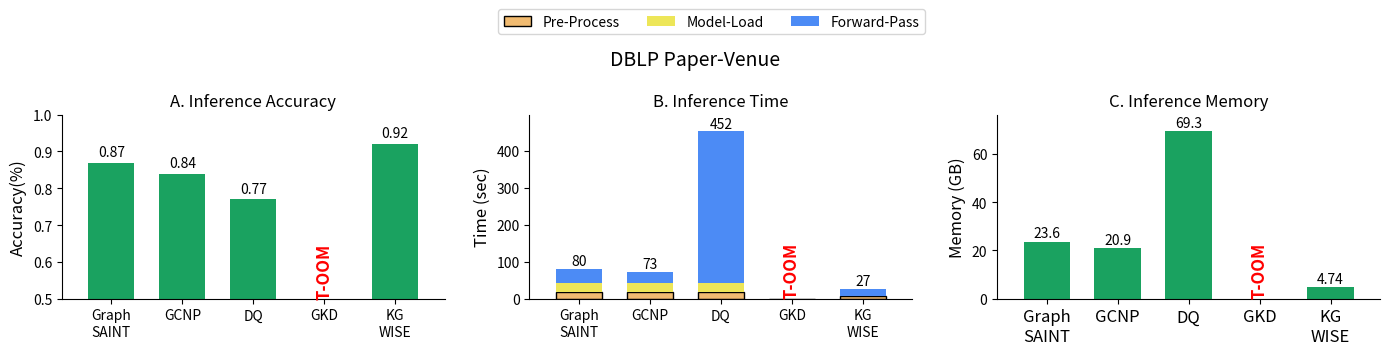

Write the Python code that produced this figure.
import matplotlib.pyplot as plt
import numpy as np


save = True
FIG_1 = False
ACC = False
MEM = False
TIME = False
# Data for the bars
labels = ['Graph\nSAINT', 'GCNP','DQ','GKD', 'KG\nWISE'] #'Default\nTOSA' [3]


#if False:
# Inference_TIME
inference_time_Load_Default = [18.56]
inference_time_Model_Default = [24.68] 
inference_time_Inf_Default = [37.6]

inference_time_Load_KG_WISE = [6.15]
inference_time_Model_KG_WISE = [1.8] 
inference_time_Inf_KG_WISE = [19.54]

inference_time_Load_Prune= [19.03]
inference_time_Model_Prune = [24.41]
inference_time_Inf_Prune= [29.83]

# inference_time_Load_Default_TOSA = [12.17]
# inference_time_Model_Default_TOSA = [17.98]
# inference_time_Inf_Default_TOSA = [20.2]

inference_time_Load_DQ = [17.95]
inference_time_Model_DQ = [25.16] 
inference_time_Inf_DQ = [409.18]

inference_time_Load_GKD = [0]
inference_time_Model_GKD = [0] 
inference_time_Inf_GKD = [0]

# ACCURACY
accuracy_Default = [0.87]
accuracy_KG_WISE = [0.92]
accuracy_Prune_train = [0.84]
# accuracy_Default_TOSA = [0.92]
accuracy_DQ = [0.77]
accuracy_GKD = [0]


# MAX RAM USAGE
ram_Default = [23.6]
ram_KG_WISE = [4.74]
ram_Prune_train = [20.9]
# ram_Default_TOSA = [16.59]
ram_DQ = [69.3]
ram_GKD = [0]



x = np.arange(len(labels))

# Width of the bars
width = 0.65

# Create a new figure
if FIG_1:
    fig = plt.figure(figsize=(14, 6))
else:
    fig = plt.figure(figsize=(14, 6))

if not FIG_1:
    fig.suptitle('DBLP Paper-Venue', fontsize=14,y=0.85,)

# ACCURACY subplot
if not FIG_1 or ACC:
    ax2 = fig.add_subplot(231)
    bars2_1 = ax2.bar(x[0], accuracy_Default, width, color='#1aa260', label='Default')#4c8bf5 
    bars2_2 = ax2.bar(x[1], accuracy_Prune_train, width, color='#1aa260', label='GCNP')#F1BB71
    bars2_5 = ax2.bar(x[2], accuracy_DQ, width, color='#1aa260', label='DQ')
    bars2_3 = ax2.bar(x[3], accuracy_GKD, width, color='#1aa260', label='GKD') ##CBF7DD
    bars2_4 = ax2.bar(x[4], accuracy_KG_WISE, width, color='#1aa260', label='KG-WISE')
    
    
    ax2.set_ylabel('Accuracy(%)',fontsize=12)
    if not FIG_1:
        ax2.set_title('A. Inference Accuracy',fontsize=12)
    else:
        ax2.set_title('C. Inference Accuracy',fontsize=12)
    ax2.set_xticks(x)
    if not FIG_1:
        ax2.set_xticklabels(labels,fontsize=10)
    else:
        ax2.set_xticklabels(labels,fontsize=12)
    if FIG_1:
        ax2.tick_params(axis='y', labelsize=12)
    ax2.set_ylim(0.5, 1)
    ax2.margins(x=0.08)
    ax2.spines['top'].set_visible(False)
    ax2.spines['right'].set_visible(False)
    
    # ax2.legend(loc='upper center', bbox_to_anchor=(0.5, -0.15), ncol=3)
    
    for bars in [bars2_1, bars2_2,bars2_5, bars2_4]: #bars2_3,
        for bar in bars:
            yval = bar.get_height()
            ax2.text(bar.get_x() + bar.get_width()/2.0, yval + 0.01, round(yval, 3), ha='center', va='bottom')
    
    # T-OOM Bar for GKD
    for bars in [bars2_3,]:
        for bar in bars:
            ax2.text(bar.get_x() + bar.get_width() / 2.0, bar.get_height() +0.5, 'T-OOM', ha='center', va='bottom', color='red', fontsize=12, fontweight='bold',rotation=90)
    
    # fig.savefig('/home/<user>/GitRepos/Bar_graphs/TRAINING_wise_v_prune/DBLP_INF-ACC.pdf', dpi=1200, bbox_inches='tight',format='pdf')
    fig.savefig('DBLP_INF-ACC.pdf', dpi=1200,bbox_inches='tight', format='pdf')


# inference_time subplot

if not FIG_1 or TIME:
    ax1 = fig.add_subplot(232)
    bars1_1a = ax1.bar(x[0], inference_time_Load_Default, width, color='#F1BB71', label='Load', edgecolor='black')
    bars1_1b = ax1.bar(x[0], inference_time_Model_Default, width, bottom=inference_time_Load_Default, color='#ede658', label='Model')
    bars1_1c = ax1.bar(x[0], inference_time_Inf_Default, width, bottom=np.add(inference_time_Load_Default, inference_time_Model_Default), color='#4c8bf5', label='Inference')
    
    bars1_2a = ax1.bar(x[1], inference_time_Load_Prune, width, color='#F1BB71', edgecolor='black')
    bars1_2b = ax1.bar(x[1], inference_time_Model_Prune, width, bottom=inference_time_Load_Prune, color='#ede658')
    bars1_2c = ax1.bar(x[1], inference_time_Inf_Prune, width, bottom=np.add(inference_time_Load_Prune, inference_time_Model_Prune), color='#4c8bf5')
    
    bars1_3a = ax1.bar(x[3], inference_time_Load_GKD, width, color='#F1BB71', edgecolor='black')
    # bars1_3b = ax1.bar(x[4], inference_time_Model_Default_TOSA, width, bottom=inference_time_Load_Default_TOSA, color='#ede658')
    # bars1_3c = ax1.bar(x[4], inference_time_Inf_Default_TOSA, width, bottom=np.add(inference_time_Load_Default_TOSA, inference_time_Model_Default_TOSA), color='#4c8bf5')
    
    bars1_4a = ax1.bar(x[4], inference_time_Load_KG_WISE, width, color='#F1BB71', edgecolor='black')
    bars1_4b = ax1.bar(x[4], inference_time_Model_KG_WISE, width, bottom=inference_time_Load_KG_WISE, color='#ede658')
    bars1_4c = ax1.bar(x[4], inference_time_Inf_KG_WISE, width, bottom=np.add(inference_time_Load_KG_WISE, inference_time_Model_KG_WISE), color='#4c8bf5')
    
    bars1_5a = ax1.bar(x[2], inference_time_Load_DQ, width, color='#F1BB71', edgecolor='black')
    bars1_5b = ax1.bar(x[2], inference_time_Model_DQ, width, bottom=inference_time_Load_DQ, color='#ede658')
    bars1_5c = ax1.bar(x[2], inference_time_Inf_DQ, width, bottom=np.add(inference_time_Load_DQ, inference_time_Model_DQ), color='#4c8bf5')
    
    
    ax1.set_ylabel('Time (sec)',fontsize=12)
    if not FIG_1:
        ax1.set_title('B. Inference Time',fontsize=12)
        ax1.set_xticklabels(labels,fontsize=10)
    else:
        ax1.set_title('B. Inference Time',fontsize=15,y=1.07)
        ax1.set_xticklabels(labels,fontsize=12)
    ax1.set_xticks(x)
    # ax1.set_xticklabels(labels,fontsize=12)
    if FIG_1:
        ax1.tick_params(axis='y', labelsize=12)
    ax1.margins(x=0.08)
    if not FIG_1:
        ax1.legend([bars1_1a, bars1_1b,bars1_1c], ['Pre-Process', 'Model-Load','Forward-Pass'], loc='lower left', bbox_to_anchor=(-0.1, 1.4), ncol=3) # (-0.2, 1.1) For individual
    else:
        ax1.legend([bars1_1a, bars1_1b,bars1_1c], ['Pre-Process', 'Model-Load','Forward-Pass'], loc='lower left', bbox_to_anchor=(-0.1, 1.4), ncol=2,fontsize=12) # (-0.2, 1.1) For individual
    ax1.spines['top'].set_visible(False)
    ax1.spines['right'].set_visible(False)
    """ Graph_SAINT bars """
    gSaint_bars = [bars1_1a,bars1_1b,bars1_1c]
    max_val = 0
    for bars in gSaint_bars:
        max_val += bars[0].get_height()
        if bars is gSaint_bars[-1]:
            for bar in bars:
                yval = bar.get_height() + bar.get_y()
                ax1.text(bar.get_x() + bar.get_width()/2.0, yval + 1, int(max_val), ha='center', va='bottom')
    
    """ GCNP Bars """
    gcnp_bars = [bars1_2a,bars1_2b,bars1_2c]
    max_val = 0
    for bars in gcnp_bars:
        max_val += bars[0].get_height()
        if bars is gcnp_bars[-1]:
            for bar in bars:
                yval = bar.get_height() + bar.get_y()
                ax1.text(bar.get_x() + bar.get_width()/2.0, yval + 1, int(max_val), ha='center', va='bottom')
    """ DQ Bars """
    dq_bars = [bars1_5a,bars1_5b,bars1_5c]
    max_val = 0
    for bars in dq_bars:
        max_val += bars[0].get_height()
        if bars is dq_bars[-1]:
            for bar in bars:
                yval = bar.get_height() + bar.get_y()
                ax1.text(bar.get_x() + bar.get_width()/2.0, yval + 1, int(max_val), ha='center', va='bottom')
    
    """ KG-WISE Bars """
    kgWise_bars = [bars1_4a,bars1_4b,bars1_4c]
    max_val = 0
    for bars in kgWise_bars :
        max_val += bars[0].get_height()
        if bars is kgWise_bars [-1]:
            for bar in bars:
                yval = bar.get_height() + bar.get_y()
                ax1.text(bar.get_x() + bar.get_width()/2.0, yval + 1, int(max_val), ha='center', va='bottom')
    
    """T-OOM Bar for GKD"""
    for bars in [bars1_3a]:
        for bar in bars:
            ax1.text(bar.get_x() + bar.get_width() / 2.0, bar.get_height() + 0.52, 'T-OOM', ha='center', va='bottom', color='red', fontsize=12, fontweight='bold',rotation=90)
    
    # for bars in [bars1_1a,bars1_1b,bars1_1c,bars1_2a,bars1_2b,bars1_2c,bars1_5a,bars1_5b,bars1_5c , bars1_4a,bars1_4b,bars1_4c ]: # bars1_3a,bars1_3b,bars1_3c, 
    #     for bar in bars:
    #         yval = bar.get_height() + bar.get_y()
    #         ax1.text(bar.get_x() + bar.get_width()/2.0, yval + 1, int(bar.get_height()), ha='center', va='bottom')
    # ax1.set_ylim(0, max(inference_time_Inf_Default + inference_time_Inf_Default_TOSA+inference_time_Inf_Prune + inference_time_Inf_KG_WISE) * 2)
    max_ylim = max((inference_time_Load_Default[0] + inference_time_Model_Default[0] + inference_time_Inf_Default[0] ),#,+
                        # (inference_time_Load_Default_TOSA[0] + inference_time_Model_Default_TOSA[0] + inference_time_Inf_Default_TOSA[0]),# +
                        (inference_time_Load_Prune[0] + inference_time_Model_Prune[0] + inference_time_Inf_Prune[0]),# +
                        (inference_time_Load_KG_WISE[0] + inference_time_Model_KG_WISE[0] + inference_time_Inf_KG_WISE[0]),
                        (inference_time_Load_DQ[0] + inference_time_Model_DQ[0] + inference_time_Inf_DQ[0])) * 1.1
    ax1.set_ylim(0, max_ylim)
    print(f'MAX Y_LIM is {max_ylim}')
    plt.tight_layout()
    # if save:
        # fig.savefig('/home/<user>/GitRepos/Bar_graphs/TRAINING_wise_v_prune/DBLP_INF-TIME.pdf', dpi=1200, bbox_inches='tight',format='pdf')
        # fig.savefig('DBLP_INF-TIME.pdf', dpi=1200,bbox_inches='tight', format='pdf')
        # plt.show()



# MAX RAM USAGE subplot
if not FIG_1 or MEM:
    ax3 = fig.add_subplot(233)
    bars3_1 = ax3.bar(x[0], ram_Default, width, color='#1aa260', label='Default')
    bars3_2 = ax3.bar(x[1], ram_Prune_train, width, color='#1aa260', label='GCNP')
    bars3_3 = ax3.bar(x[3], ram_GKD, width, color='#1aa260', label='Default\nTOSA')
    bars3_4 = ax3.bar(x[4], ram_KG_WISE, width, color='#1aa260', label='KG-WISE')
    bars3_5 = ax3.bar(x[2], ram_DQ, width, color='#1aa260', label='DQ')
    
    
    ax3.set_ylabel('Memory (GB)',fontsize=12)
    if not FIG_1:
        ax3.set_title('C. Inference Memory',fontsize=12)
        ax3.set_xticklabels(labels,fontsize=12)
    else:
        ax3.set_title('D. Inference Memory',fontsize=12)
        ax3.set_xticklabels(labels,fontsize=12)
    ax3.set_xticks(x)
    # ax3.set_xticklabels(labels,fontsize=12)
    if FIG_1:
        ax3.tick_params(axis='y', labelsize=12)
    ax3.margins(x=0.08)
    ax3.set_ylim(0, max(ram_Default + ram_Prune_train + ram_KG_WISE+ram_DQ) * 1.1)
    ax3.spines['top'].set_visible(False)
    ax3.spines['right'].set_visible(False)
    for bars in [bars3_1, bars3_2,bars3_5, bars3_4]: # bars3_3
        for bar in bars:
            yval = bar.get_height()
            ax3.text(bar.get_x() + bar.get_width()/2.0, yval + 0.5, round(yval, 2), ha='center', va='bottom')
    
    # T-OOM Bar
    for bars in [bars3_3]:
        for bar in bars:
            ax3.text(bar.get_x() + bar.get_width() / 2.0, bar.get_height() + 0.2, 'T-OOM', ha='center', va='bottom', color='red', fontsize=12, fontweight='bold',rotation=90)
            
    # fig.savefig('/home/<user>/GitRepos/Bar_graphs/TRAINING_wise_v_prune/DBLP_INF-MEM.pdf', dpi=1200, bbox_inches='tight',format='pdf')
    # fig.savefig('DBLP_INF-MEM.pdf', dpi=1200,bbox_inches='tight', format='pdf')
    # Adjust layout
    # plt.subplots_adjust(wspace=0.3, hspace=0.6)
    # fig.subplots_adjust(wspace=0.25,hspace=0.6)  # Adjust horizontal spacing between subplots.
    # plt.tight_layout()
    if save:
        # plt.savefig('/home/<user>/GitRepos/Bar_graphs/TRAINING_wise_v_prune/DBLP_INF_combined_plots.pdf', dpi=1200, bbox_inches='tight',format='pdf')
        plt.tight_layout()
        plt.savefig('DBLP_INF_combined_plots.pdf', dpi=1200,bbox_inches='tight', format='pdf')
        plt.show()




if False:
    labels = ['Graph-SAINT', 'GCNP','DQ','KG-WISE'] #'Default\nTOSA' [3]
    num_targets = ['100', '200','400','800','1600']  

    # Total Inference Times
    default_time = [100.10 for x in range(len(num_targets))]
    gcnp_time = [89.41 for x in range(len(num_targets))]
    DQ_time = [452.29 for x in range(len(num_targets))]
    # kg_tosa_time = [49.82 for x in range(len(num_targets))]
    kg_wise_time = [22.7,23.86,24.64,26.77,28.65]
    
    # MAX RAM Usage
    # Data for Max RAM Usage
    default_RAM = [32.10 for _ in range(len(num_targets))]
    gcnp_RAM = [28.9 for _ in range(len(num_targets))]
    DQ_RAM = [69.3  for _ in range(len(num_targets))]
    # kg_tosa_RAM = [17.72 for _ in range(len(num_targets))]
    kg_wise_RAM = [6.26, 6.31, 6.31, 6.34, 6.36]
    
    fig, axs = plt.subplots(1, 2, figsize=(7, 2))

    colors = ['#4c8bf5','#F1BB71','#CBF7DD','#1aa260','#9f62f5']
    
    # Plot lines for each category
    axs[0].plot(num_targets, default_time, marker='o',  color=colors[0],label=labels[0])
    axs[0].plot(num_targets, gcnp_time, marker='o',  color=colors[1] ,label=labels[1])
    # axs[0].plot(num_targets, kg_tosa_time, marker='o', color=colors[2], label=labels[3])
    axs[0].plot(num_targets, DQ_time, marker='o', color=colors[4], label=labels[2])
    axs[0].plot(num_targets, kg_wise_time, marker='o', color=colors[3], label=labels[3])
    axs[0].spines['top'].set_visible(False)
    axs[0].spines['right'].set_visible(False)
    # Adding titles and labels
    # axs[0].set_title('Total Inference Time Against Query Size', fontsize=14)
    axs[0].set_xlabel('# Target Nodes Queried', fontsize=12)
    axs[0].set_ylabel('Time (sec)', fontsize=12)
    axs[0].set_xticks(num_targets)
    axs[0].set_xticklabels(num_targets,fontsize=12)
    axs[0].tick_params(axis='y', labelsize=12)
    axs[0].set_ylim(0,max(default_time[0],DQ_time[0])+10)
    # Adding legend
    #axs[0].legend(loc='upper left', bbox_to_anchor=(0.5, 1.3),ncols=4)
    
    
    # Adding value labels on the points
    # for i, v in enumerate(kg_tosa_time):
    #     ax.text(num_targets[i], v + 0.3, str(v), ha='center', va='bottom')
    for i, v in enumerate(kg_wise_RAM):
        axs[1].text(num_targets[i], v -0.6, str(v), ha='center', va='top',fontsize=10)

    for i, v in enumerate(gcnp_RAM):
        axs[1].text(num_targets[i], v -0.6, str(v), ha='center', va='top',fontsize=10)

    
    axs[1].plot(num_targets, default_RAM, marker='o', color=colors[0],label=labels[0])
    axs[1].plot(num_targets, gcnp_RAM, marker='o', color=colors[1],label=labels[1])
    # axs[1].plot(num_targets, kg_tosa_RAM, marker='o', color=colors[2], label=labels[3])
    axs[1].plot(num_targets, kg_wise_RAM, marker='o', color=colors[3], label=labels[3])
    axs[1].plot(num_targets, DQ_RAM, marker='o', color=colors[4], label=labels[2])

    # axs[1].set_title('Max RAM Usage Against Query Size', fontsize=14)
    axs[1].set_xlabel('# Target Nodes Queried', fontsize=12)
    axs[1].set_ylabel('Memory (GB)', fontsize=12)
    axs[1].set_xticks(num_targets)
    axs[1].set_xticklabels(num_targets,fontsize=12)
    axs[1].tick_params(axis='y', labelsize=12)
    # axs[1].set_yscale('log', base=2)
    axs[1].set_ylim(0,max(default_RAM[0],DQ_RAM[0])+2)
    axs[1].spines['top'].set_visible(False)
    axs[1].spines['right'].set_visible(False)
    handles, labels = [], []

    h, l = axs[0].get_legend_handles_labels()
    handles.extend(h)
    labels.extend(l)    
# Create a single legend outside the subplots
    fig.legend(handles, labels, loc='upper center',ncols=5,bbox_to_anchor=(0.5, 1.15),fontsize=12)
    fig.suptitle('DBLP Paper-Venue', fontsize=14,y=0.9)
    plt.tight_layout()
    if save:
        # plt.savefig('/home/<user>/GitRepos/Bar_graphs/TRAINING_wise_v_prune/DBLP_INF_vTargets.pdf', dpi=1200, bbox_inches='tight',format='pdf')
        plt.savefig('DBLP_INF_vTargets.pdf', dpi=1200,bbox_inches='tight', format='pdf')
        plt.show()

